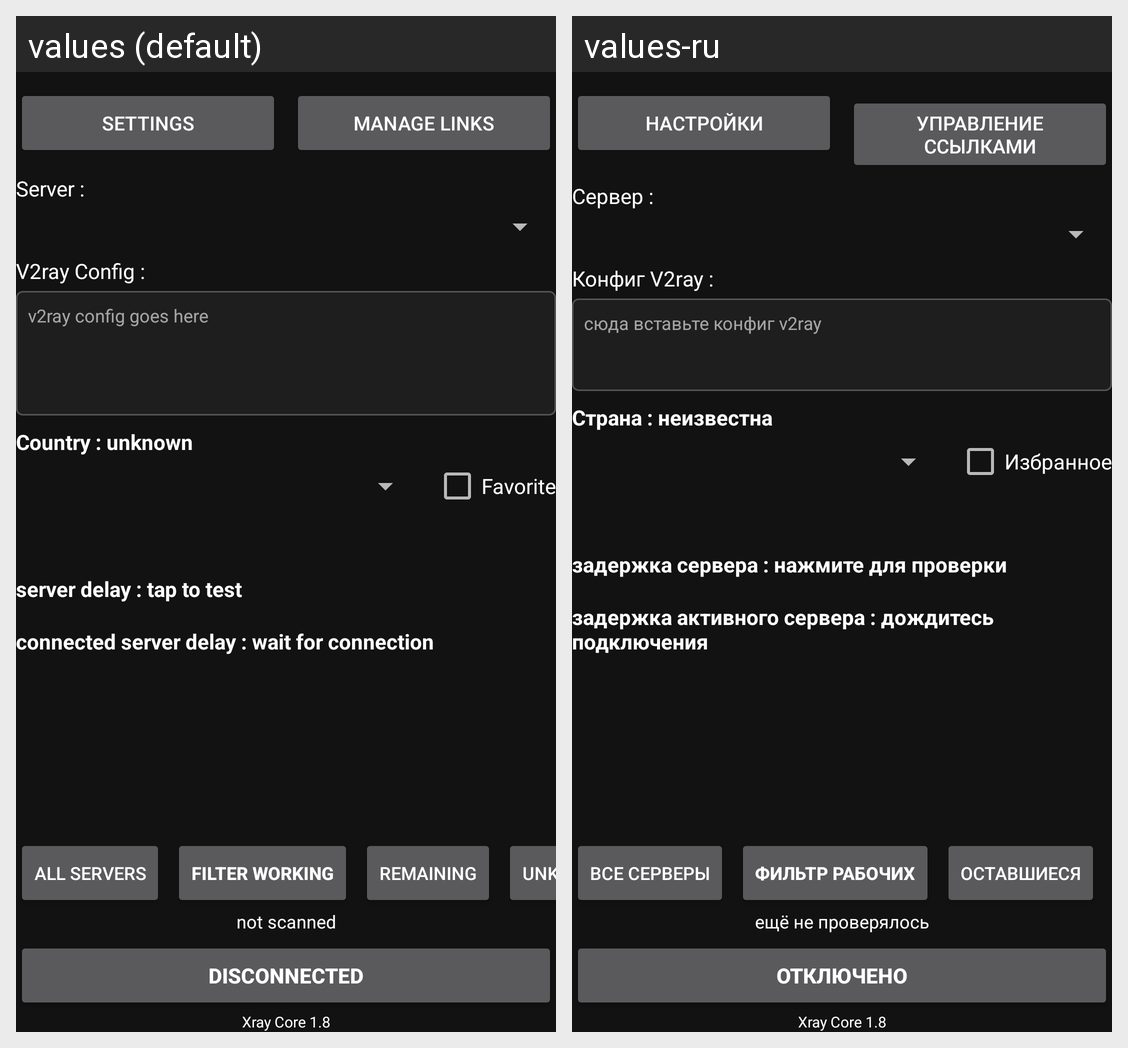

The same Android screen rendered under two of its app's locales, left to right. List the strings drawn on it with the default value and each locale's translation.
Android screen res/layout/activity_main.xml rendered under 2 locales, left to right: values (default), values-ru. Device: Nexus 5 (rendered at 1080×1920; each locale shown at half size, 540×960, under a caption strip naming it); theme Theme.V2rayExample.
Strings drawn on this screen, with the default value and each locale's value (text and hints the layout hard-codes, and strings that could not be matched under every locale, appear in the picture but are not listed):

btn_settings
  values: Settings
  values-ru: Настройки

btn_manage_servers
  values: Manage links
  values-ru: Управление ссылками

label_server
  values: Server :
  values-ru: Сервер :

label_config
  values: V2ray Config :
  values-ru: Конфиг V2ray :

hint_config
  values: v2ray config goes here
  values-ru: сюда вставьте конфиг v2ray

country_unknown
  values: Country : unknown
  values-ru: Страна : неизвестна

label_favorite
  values: Favorite
  values-ru: Избранное

server_delay_tap
  values: server delay : tap to test
  values-ru: задержка сервера : нажмите для проверки

connected_delay_wait
  values: connected server delay : wait for connection
  values-ru: задержка активного сервера : дождитесь подключения

btn_filter_all
  values: all servers
  values-ru: все серверы

btn_filter_working
  values: filter working
  values-ru: фильтр рабочих

btn_filter_remaining
  values: remaining
  values-ru: оставшиеся

status_not_scanned
  values: not scanned
  values-ru: ещё не проверялось

state_disconnected
  values: DISCONNECTED
  values-ru: ОТКЛЮЧЕНО
